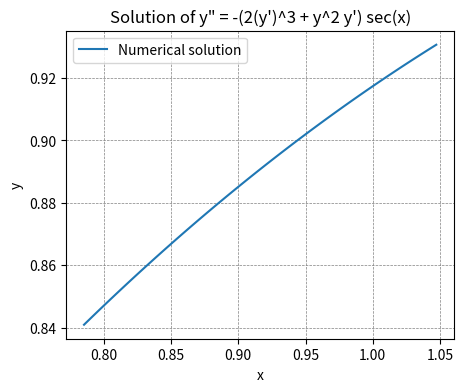

Write Python code to recreate this figure.
# 9(3)
import numpy as np
from scipy.integrate import solve_bvp
import matplotlib.pyplot as plt

def fun(x, y):
    y1, y2 = y
    dydx = [y2, -(2*y2**3 + y1**2*y2) * 1/np.cos(x)]
    return dydx

def bc(ya, yb):
    return [ya[0] - 2**(-1/4), yb[0] - 0.5*(12)**0.25]

# Interval for x
x = np.linspace(np.pi/4, np.pi/3, 100)

# Initial guess for y1 and y2
y_guess = np.zeros((2, x.size))
y_guess[0] = np.linspace(2**(-1/4), 121/(4*2), x.size)

# Solve the BVP
sol = solve_bvp(fun, bc, x, y_guess)

# Interpolating the solution to get more points for plotting
x_plot = np.linspace(np.pi/4, np.pi/3, 100)
y_plot = sol.sol(x_plot)[0]

# Plotting
plt.figure(figsize=(5, 4))
plt.plot(x_plot, y_plot, label='Numerical solution')
plt.xlabel('x')
plt.ylabel('y')
plt.title('Solution of y" = -(2(y\')^3 + y^2 y\') sec(x)')

plt.grid(color = 'gray', linestyle = '--', linewidth = 0.5)
plt.legend()
plt.show()
